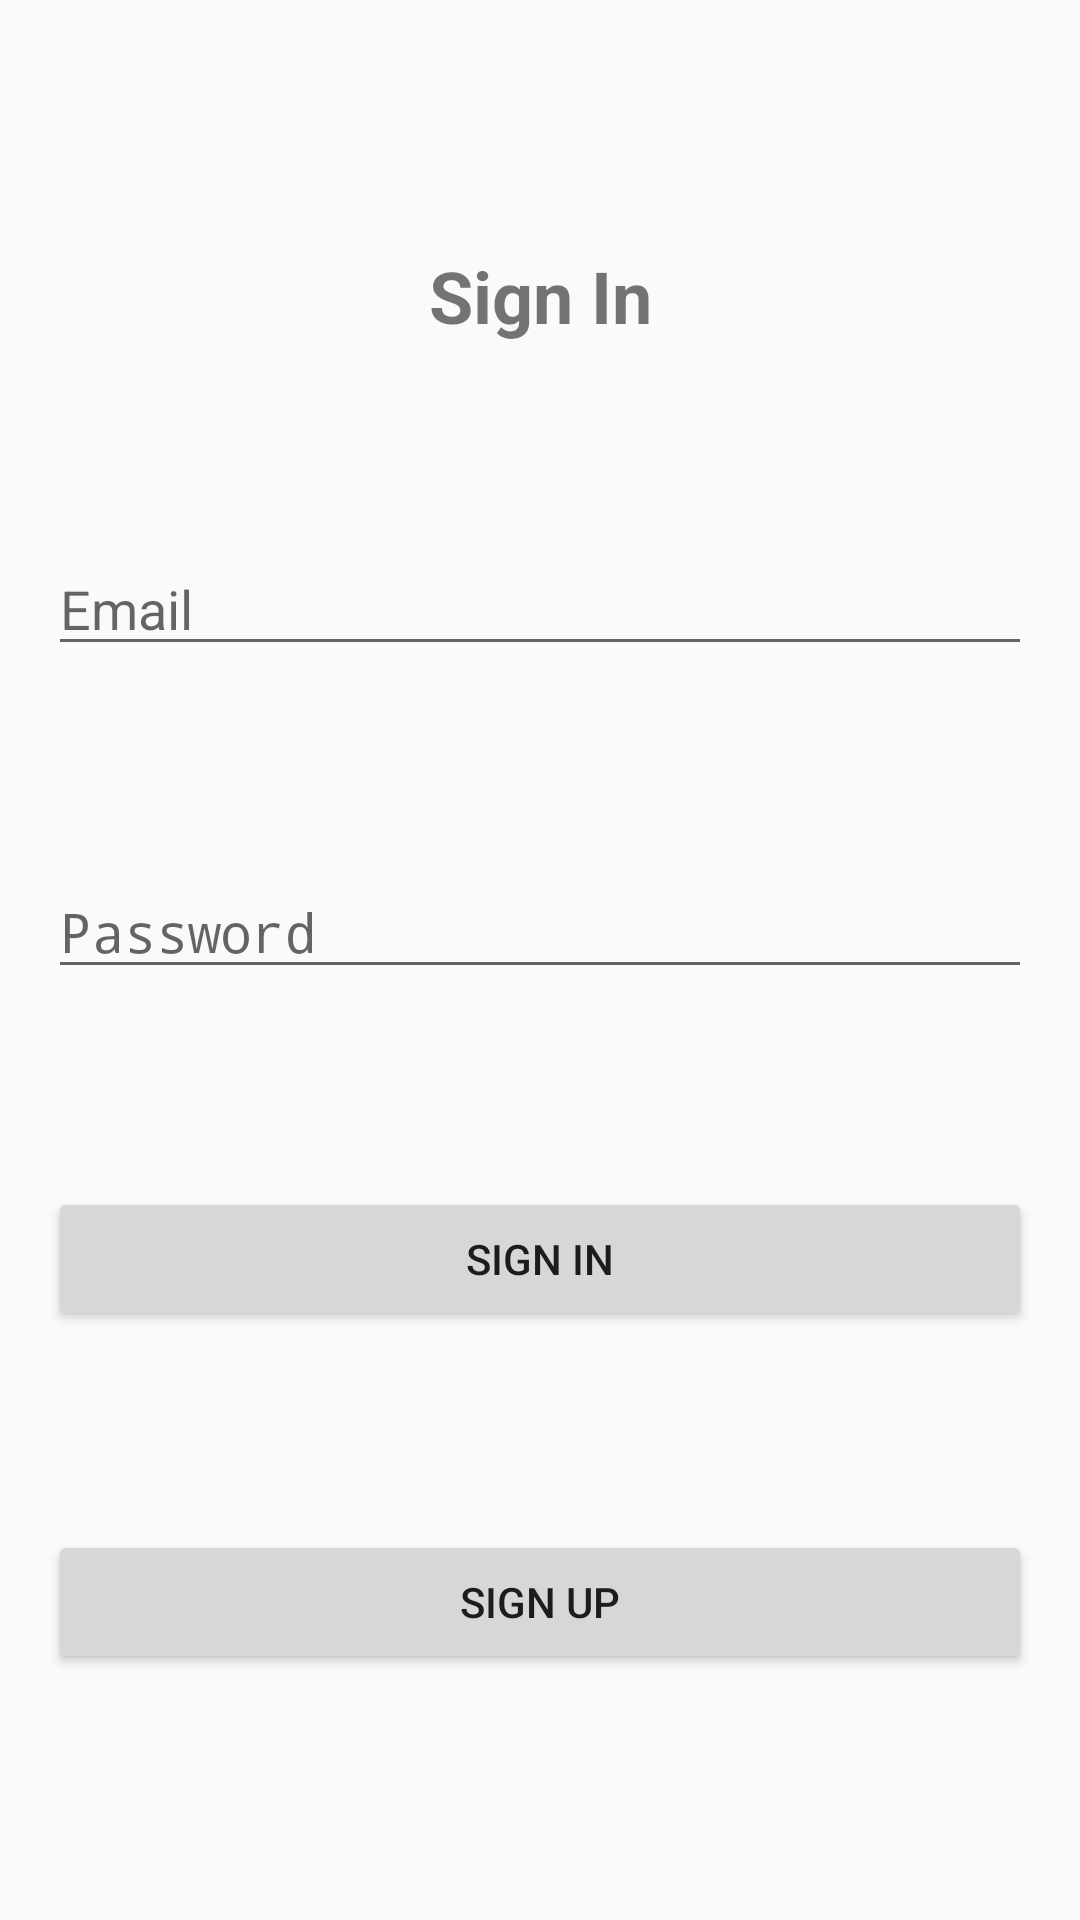

This screen was rendered from an Android layout file. Write that file and the resources it references.
<!-- AndroidManifest.xml: application theme Theme.PlusTalk1 -->
<!-- res/layout/fragment_signin.xml -->
<?xml version="1.0" encoding="utf-8"?>
<androidx.constraintlayout.widget.ConstraintLayout
    xmlns:android="http://schemas.android.com/apk/res/android"
    xmlns:app="http://schemas.android.com/apk/res-auto"
    android:layout_width="match_parent"
    android:layout_height="match_parent"
    android:padding="16dp">

    <TextView
        android:id="@+id/SigninTitle"
        android:layout_width="wrap_content"
        android:layout_height="wrap_content"
        android:text="Sign In"
        android:textSize="24sp"
        android:textStyle="bold"
        app:layout_constraintTop_toTopOf="parent"
        app:layout_constraintStart_toStartOf="parent"
        app:layout_constraintEnd_toEndOf="parent"
        app:layout_constraintBottom_toTopOf="@id/frSignin_emailInput"/>

    <EditText
        android:id="@+id/frSignin_emailInput"
        android:layout_width="0dp"
        android:layout_height="wrap_content"
        android:hint="Email"
        android:inputType="textEmailAddress"
        app:layout_constraintTop_toBottomOf="@id/SigninTitle"
        app:layout_constraintBottom_toTopOf="@id/frSignin_passwordInput"
        app:layout_constraintStart_toStartOf="parent"
        app:layout_constraintEnd_toEndOf="parent"/>

    <EditText
        android:id="@+id/frSignin_passwordInput"
        android:layout_width="0dp"
        android:layout_height="wrap_content"
        android:hint="Password"
        android:inputType="textPassword"
        app:layout_constraintTop_toBottomOf="@id/frSignin_emailInput"
        app:layout_constraintBottom_toTopOf="@id/frSignin_SigninButton"
        app:layout_constraintStart_toStartOf="parent"
        app:layout_constraintEnd_toEndOf="parent"/>

    <Button
        android:id="@+id/frSignin_SigninButton"
        android:layout_width="0dp"
        android:layout_height="wrap_content"
        android:text="Sign In"
        app:layout_constraintTop_toBottomOf="@id/frSignin_passwordInput"
        app:layout_constraintBottom_toTopOf="@id/frSignin_SignupButton"
        app:layout_constraintStart_toStartOf="parent"
        app:layout_constraintEnd_toEndOf="parent"/>

    <Button
        android:id="@+id/frSignin_SignupButton"
        android:layout_width="0dp"
        android:layout_height="wrap_content"
        android:text="Sign Up"
        app:layout_constraintTop_toBottomOf="@id/frSignin_SigninButton"
        app:layout_constraintBottom_toBottomOf="parent"
        app:layout_constraintStart_toStartOf="parent"
        app:layout_constraintEnd_toEndOf="parent"/>

</androidx.constraintlayout.widget.ConstraintLayout>
<!-- resources referenced by this layout -->
<resources>
  <style name="Theme.PlusTalk1" parent="android:Theme.Material.Light.NoActionBar" />
</resources>
